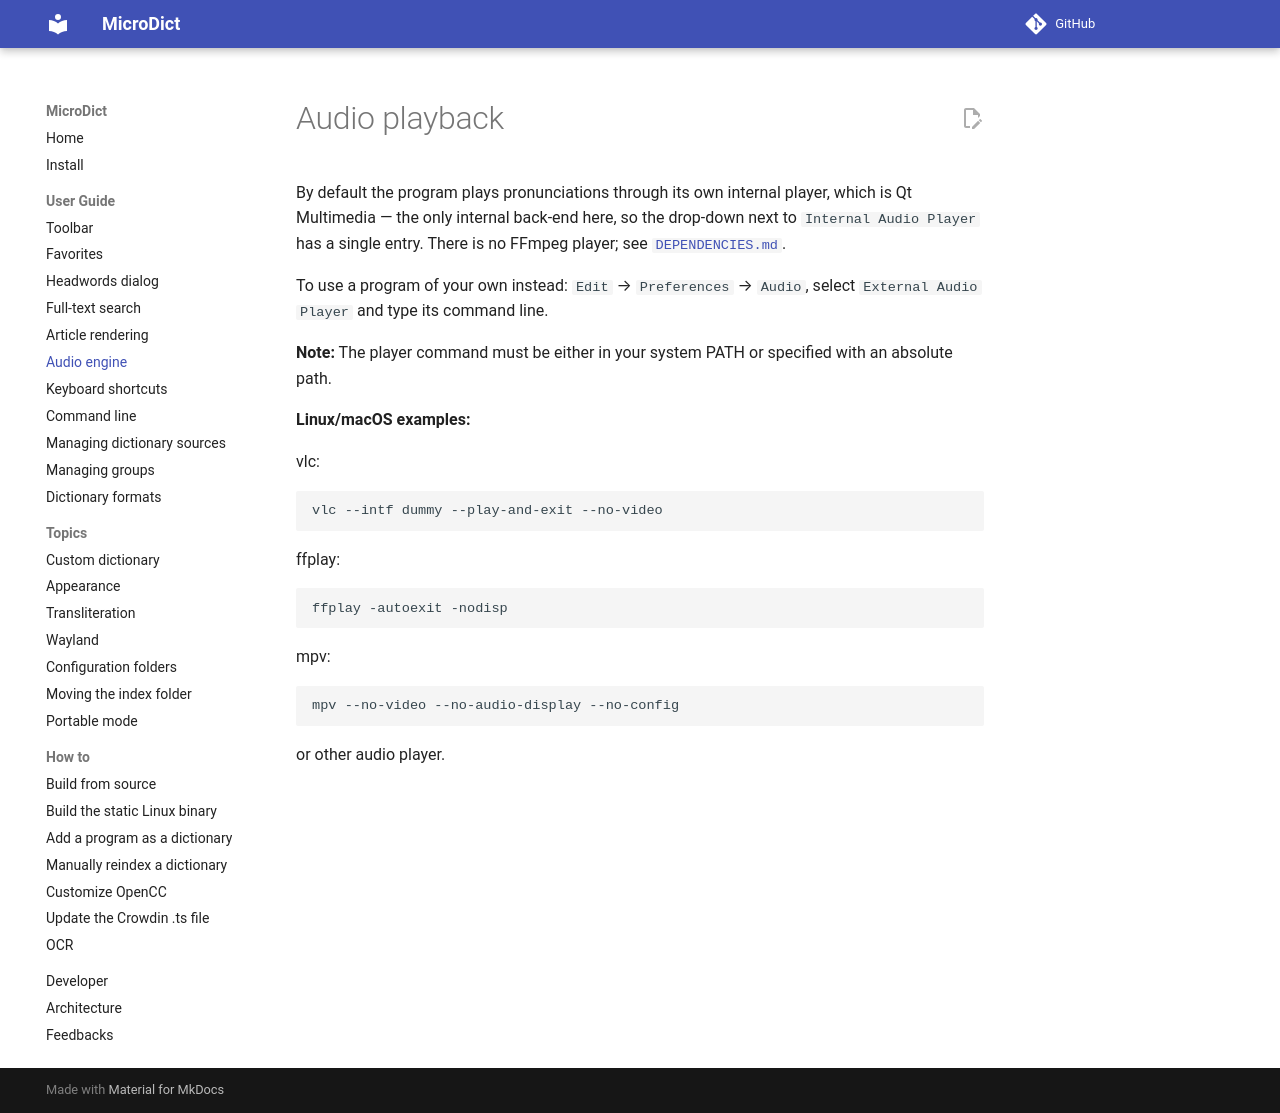

repository: dsvi/MicroDict · page: ui_audioengine/index.html · generator: mkdocs

# Audio playback

By default the program plays pronunciations through its own internal player, which is
Qt Multimedia — the only internal back-end here, so the drop-down next to
`Internal Audio Player` has a single entry. There is no FFmpeg player; see
[`DEPENDENCIES.md`](https://github.com/dsvi/MicroDict/blob/main/DEPENDENCIES.md).

To use a program of your own instead: `Edit` → `Preferences` → `Audio`, select
`External Audio Player` and type its command line.

**Note:** The player command must be either in your system PATH or specified with an absolute path.

**Linux/macOS examples:**

vlc:
```
vlc --intf dummy --play-and-exit --no-video
```

ffplay:
```
ffplay -autoexit -nodisp
```

mpv:
```
mpv --no-video --no-audio-display --no-config
```

or other audio player.
